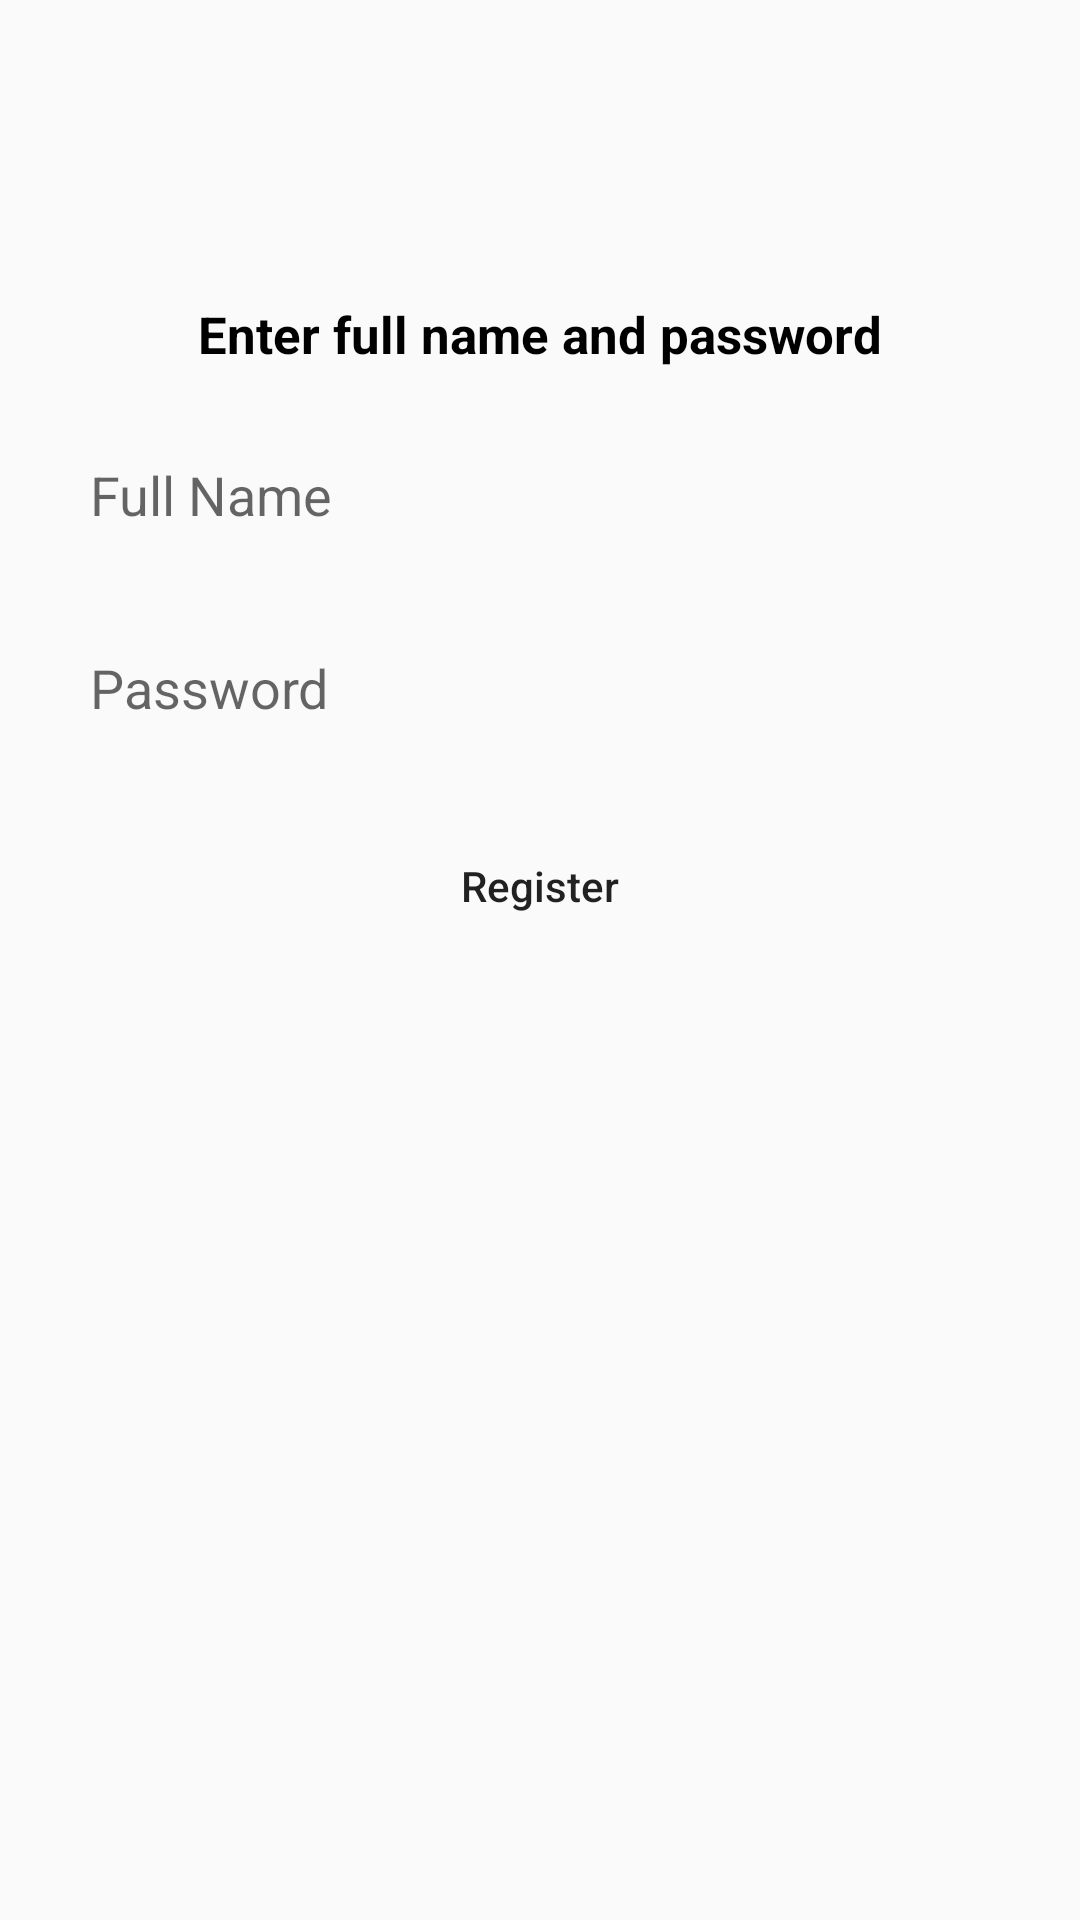

Android layout source for this screen:
<!-- AndroidManifest.xml: application theme AppTheme -->
<!-- res/layout/fragment_register_namepass.xml -->
<?xml version="1.0" encoding="utf-8"?>
<android.support.constraint.ConstraintLayout
    xmlns:android="http://schemas.android.com/apk/res/android"
    android:layout_width="match_parent"
    android:layout_height="match_parent"
    xmlns:app="http://schemas.android.com/apk/res-auto">

    <TextView
        android:id="@+id/title"
        android:layout_width="wrap_content"
        android:layout_height="wrap_content"
        android:text="Enter full name and password"
        android:textColor="@color/black"
        android:textSize="17sp"
        android:textStyle="bold"
        app:layout_constraintStart_toStartOf="parent"
        app:layout_constraintTop_toTopOf="parent"
        app:layout_constraintEnd_toEndOf="parent"
        android:layout_marginTop="100dp"
        />
    
    <EditText
        android:id="@+id/full_name_input"
        style="@style/big_input"
        android:inputType="textPersonName"
        android:hint="Full Name"
        app:layout_constraintTop_toBottomOf="@+id/title"
        />

    <EditText
        android:id="@+id/password_input"
        style="@style/big_input"
        android:inputType="textPassword"
        android:hint="Password"
        app:layout_constraintTop_toBottomOf="@+id/full_name_input"
        />

    <Button
        android:id="@+id/register_btn"
        style="@style/big_btn"
        android:text="Register"
        app:layout_constraintTop_toBottomOf="@+id/password_input"
        />

</android.support.constraint.ConstraintLayout>
<!-- resources referenced by this layout -->
<resources>
  <color name="black">#000</color>
  <style name="big_btn" parent="big_input">
          <item name="android:background">@drawable/btn_bg</item>
          <item name="android:textColor">@color/btn_color</item>
          <item name="android:textAllCaps">false</item>
          <item name="android:stateListAnimator">@animator/btn_animator</item>
      </style>
  <style name="big_input">
          <item name="android:layout_width">match_parent</item>
          <item name="android:layout_height">wrap_content</item>
          <item name="android:layout_marginStart">20dp</item>
          <item name="android:layout_marginEnd">20dp</item>
          <item name="android:layout_marginTop">20dp</item>
          <item name="android:background">@drawable/big_input_bg</item>
          <item name="android:padding">10dp</item>
      </style>
  <style name="AppTheme" parent="Theme.AppCompat.Light.NoActionBar">
          
          <item name="colorPrimary">@color/design_default_color_primary</item>
          <item name="colorPrimaryDark">@color/design_default_color_primary_dark</item>
          <item name="colorAccent">@color/colorAccent</item>
      </style>
  <color name="colorAccent">#D81B60</color>
</resources>
